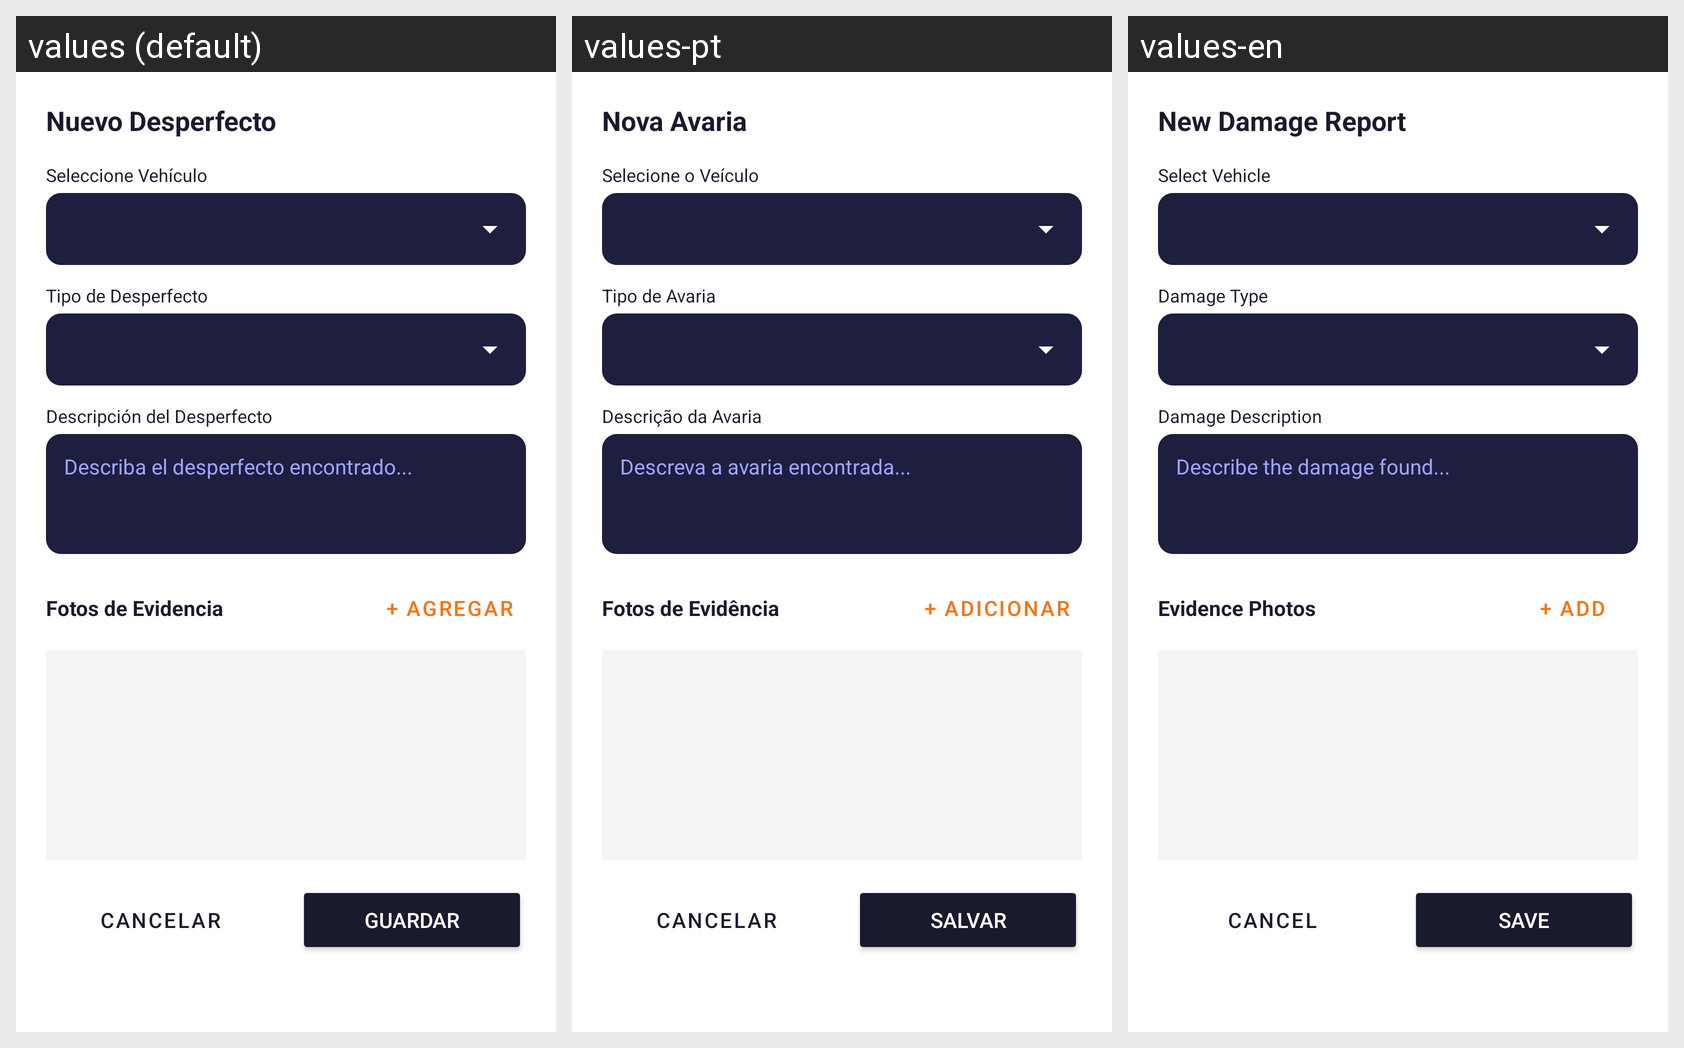

Translations of the strings shown on this Android screen, per locale in the grid:
Android screen res/layout/dialog_detalle_desperfecto_form.xml rendered under 3 locales, left to right: values (default), values-pt, values-en. Device: Nexus 5 (rendered at 1080×1920; each locale shown at half size, 540×960, under a caption strip naming it); theme Theme.Sistemapdm1.
Strings drawn on this screen, with the default value and each locale's value (text and hints the layout hard-codes, and strings that could not be matched under every locale, appear in the picture but are not listed):

title_nuevo_desperfecto
  values: Nuevo Desperfecto
  values-pt: Nova Avaria
  values-en: New Damage Report

label_seleccione_vehiculo
  values: Seleccione Vehículo
  values-pt: Selecione o Veículo
  values-en: Select Vehicle

label_tipo_desperfecto
  values: Tipo de Desperfecto
  values-pt: Tipo de Avaria
  values-en: Damage Type

label_descripcion_desperfecto
  values: Descripción del Desperfecto
  values-pt: Descrição da Avaria
  values-en: Damage Description

hint_descripcion_desperfecto
  values: Describa el desperfecto encontrado...
  values-pt: Descreva a avaria encontrada...
  values-en: Describe the damage found...

title_fotos_evidencia
  values: Fotos de Evidencia
  values-pt: Fotos de Evidência
  values-en: Evidence Photos

btn_agregar_foto
  values: + AGREGAR
  values-pt: + ADICIONAR
  values-en: + ADD

btn_cancelar
  values: Cancelar
  values-pt: Cancelar
  values-en: Cancel

btn_guardar
  values: Guardar
  values-pt: Salvar
  values-en: Save
